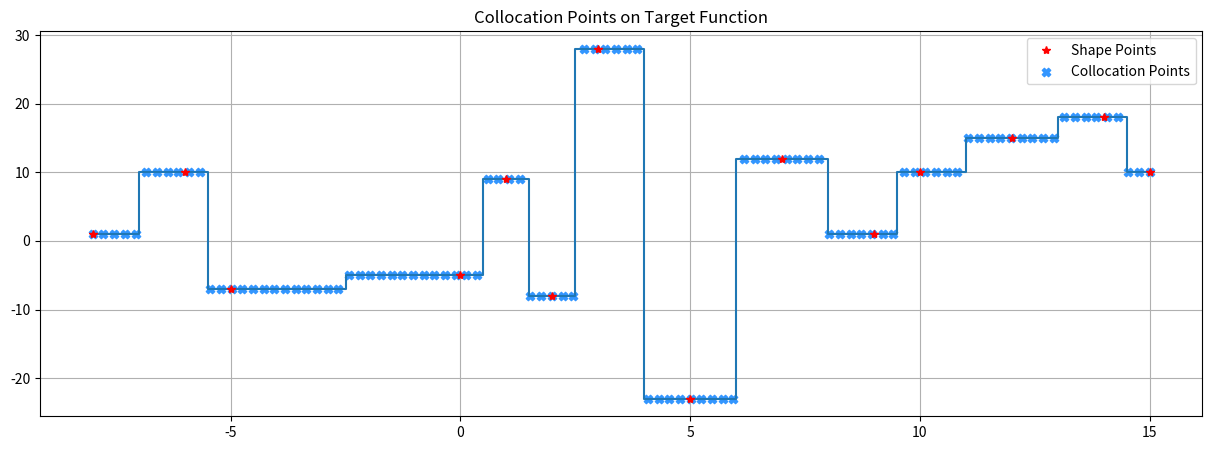

This figure's Python source:
import numpy as np
import pandas as pd
import matplotlib.pyplot as plt
from scipy import interpolate


shape_pts = np.array([[-8,1],[-6,10],[-5,-7],[0,-5],[1,9],[2,-8],[3,28],[5,-23],[7,12],[9,1],[10,10],[12,15],[14,18],[15,10]])

x = []
y = []
for i in range(len(shape_pts)):
    x.append(shape_pts[i][0])
    y.append(shape_pts[i][1])

x_min = shape_pts[0][0]
x_max = shape_pts[-1][0]
y_max=max(y)
y_min=min(y)

m = 100
assert m >= len(shape_pts)
y_tilde_pts = np.linspace(y_min,y_max,m)
x_tilde_pts = np.linspace(x_min, x_max, m)

print(x_tilde_pts,'\n')



print(x,'\n',y)
u = interpolate.interp1d(x, y, kind='nearest',fill_value='array-like')


y_new = u(x_tilde_pts)
f = plt.figure()
f.set_figwidth(15)
f.set_figheight(5)
plt.step(x,y,where = 'mid')
plt.step(x,y,'r*',where = 'mid', label = 'Shape Points')
#plt.plot(x_tilde_pts,z ,color='b',marker='x')
plt.grid()
plt.title('Collocation Points on Target Function')
plt.scatter(x_tilde_pts,y_new,c='#3396FF',marker='X',label='Collocation Points')
plt.legend()
plt.show()